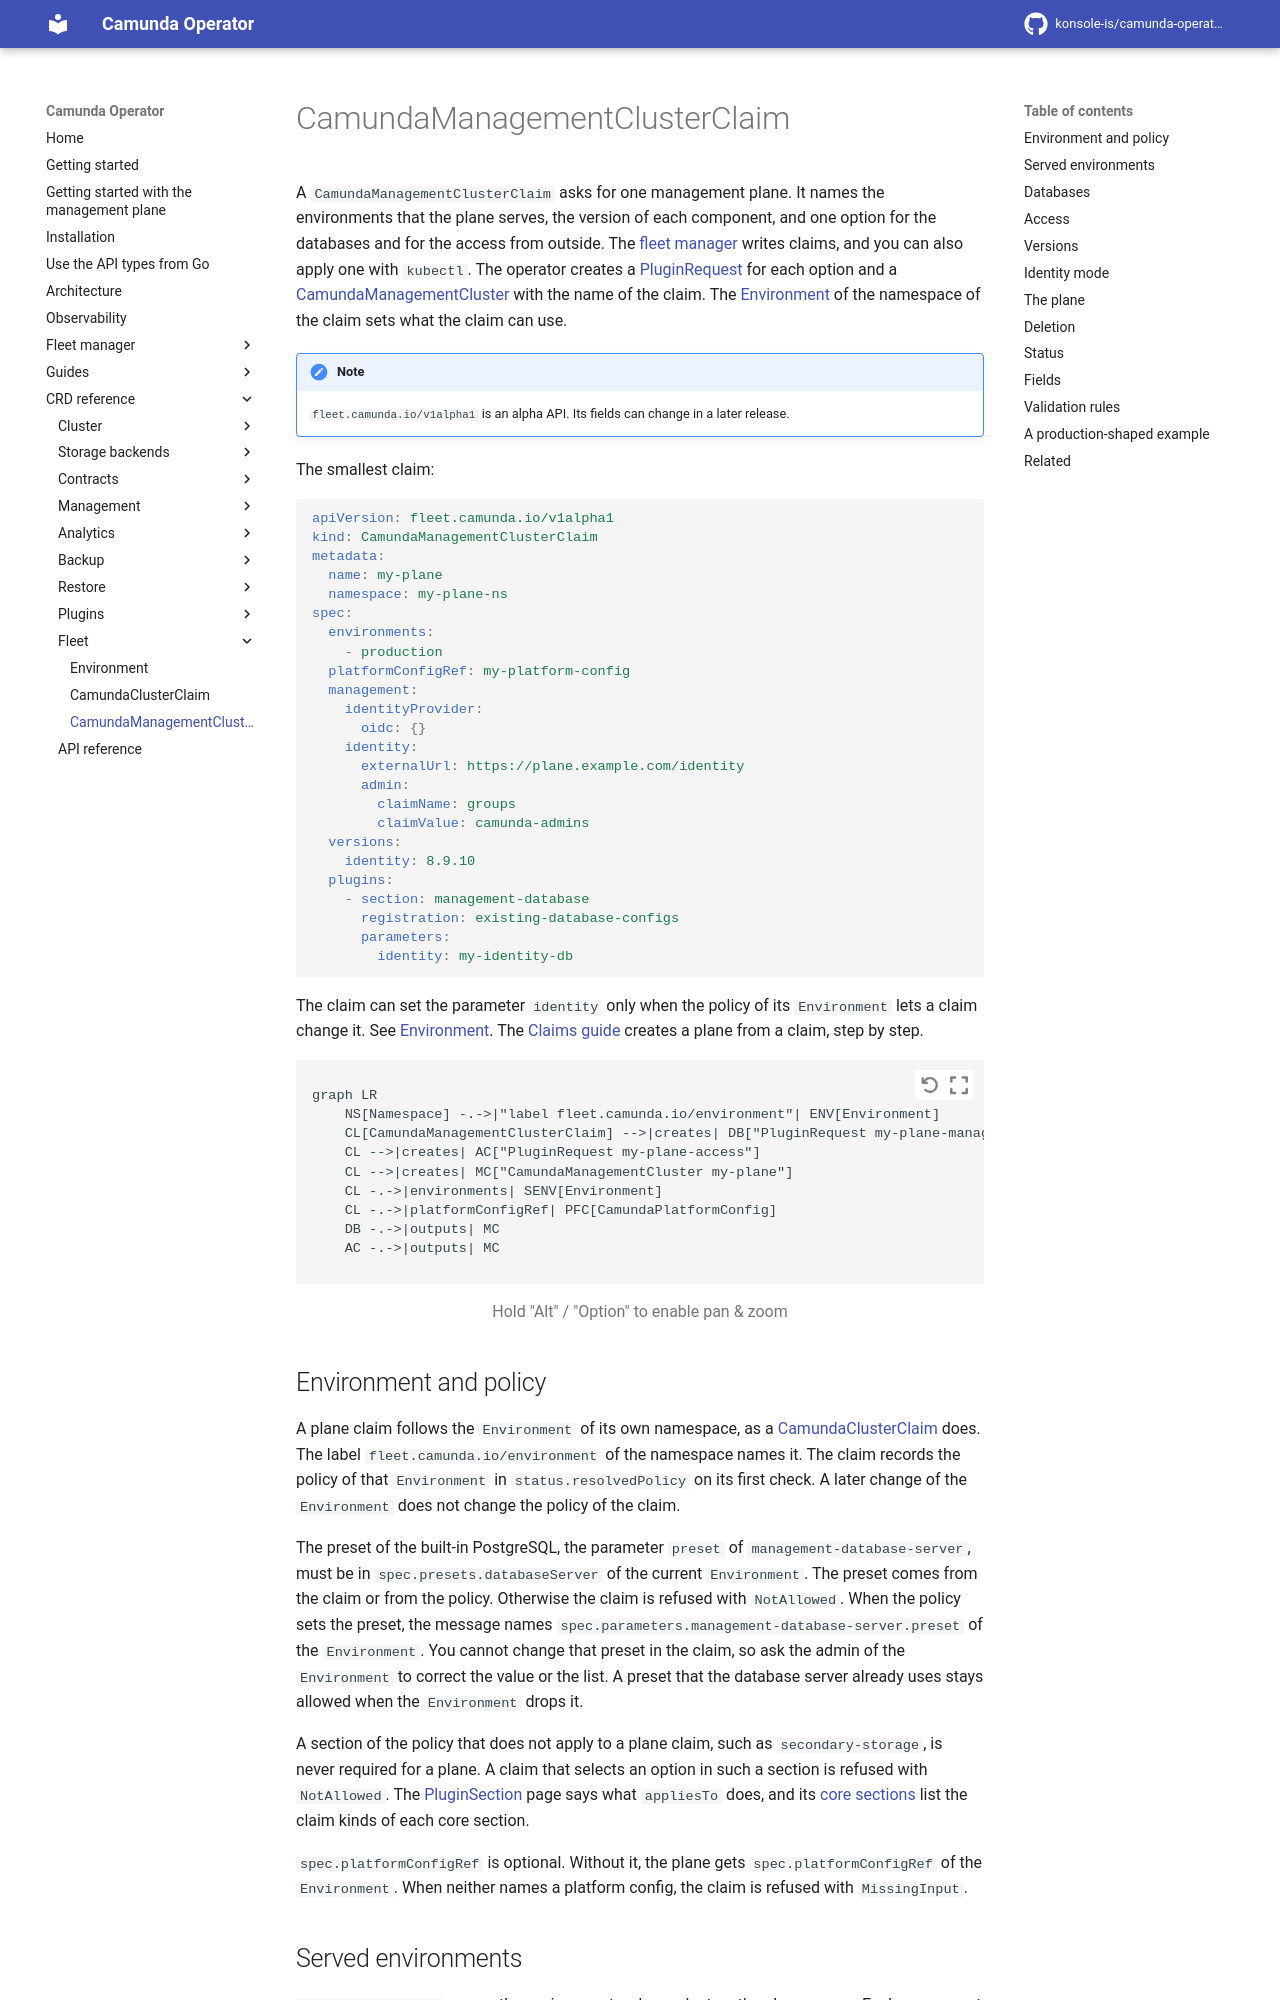

repository: konsole-is/camunda-operator · page: dev/crds/camundamanagementclusterclaim/index.html · generator: mkdocs

# CamundaManagementClusterClaim

A `CamundaManagementClusterClaim` asks for one management plane. It names the environments that the plane serves, the version of each component, and one option for the databases and for the access from outside. The [fleet manager](../fleet-manager/install.md) writes claims, and you can also apply one with `kubectl`. The operator creates a [PluginRequest](pluginrequest.md) for each option and a [CamundaManagementCluster](camundamanagementcluster.md) with the name of the claim. The [Environment](environment.md) of the namespace of the claim sets what the claim can use.

!!! note
    `fleet.camunda.io/v1alpha1` is an alpha API. Its fields can change in a later release.

The smallest claim:

```yaml
apiVersion: fleet.camunda.io/v1alpha1
kind: CamundaManagementClusterClaim
metadata:
  name: my-plane
  namespace: my-plane-ns
spec:
  environments:
    - production
  platformConfigRef: my-platform-config
  management:
    identityProvider:
      oidc: {}
    identity:
      externalUrl: https://plane.example.com/identity
      admin:
        claimName: groups
        claimValue: camunda-admins
  versions:
    identity: 8.9.10
  plugins:
    - section: management-database
      registration: existing-database-configs
      parameters:
        identity: my-identity-db
```

The claim can set the parameter `identity` only when the policy of its `Environment` lets a claim change it. See [Environment](environment.md). The [Claims guide](../guides/claims.md#create-a-management-plane-from-a-claim) creates a plane from a claim, step by step.

```mermaid
graph LR
    NS[Namespace] -.->|"label fleet.camunda.io/environment"| ENV[Environment]
    CL[CamundaManagementClusterClaim] -->|creates| DB["PluginRequest my-plane-management-database"]
    CL -->|creates| AC["PluginRequest my-plane-access"]
    CL -->|creates| MC["CamundaManagementCluster my-plane"]
    CL -.->|environments| SENV[Environment]
    CL -.->|platformConfigRef| PFC[CamundaPlatformConfig]
    DB -.->|outputs| MC
    AC -.->|outputs| MC
```
